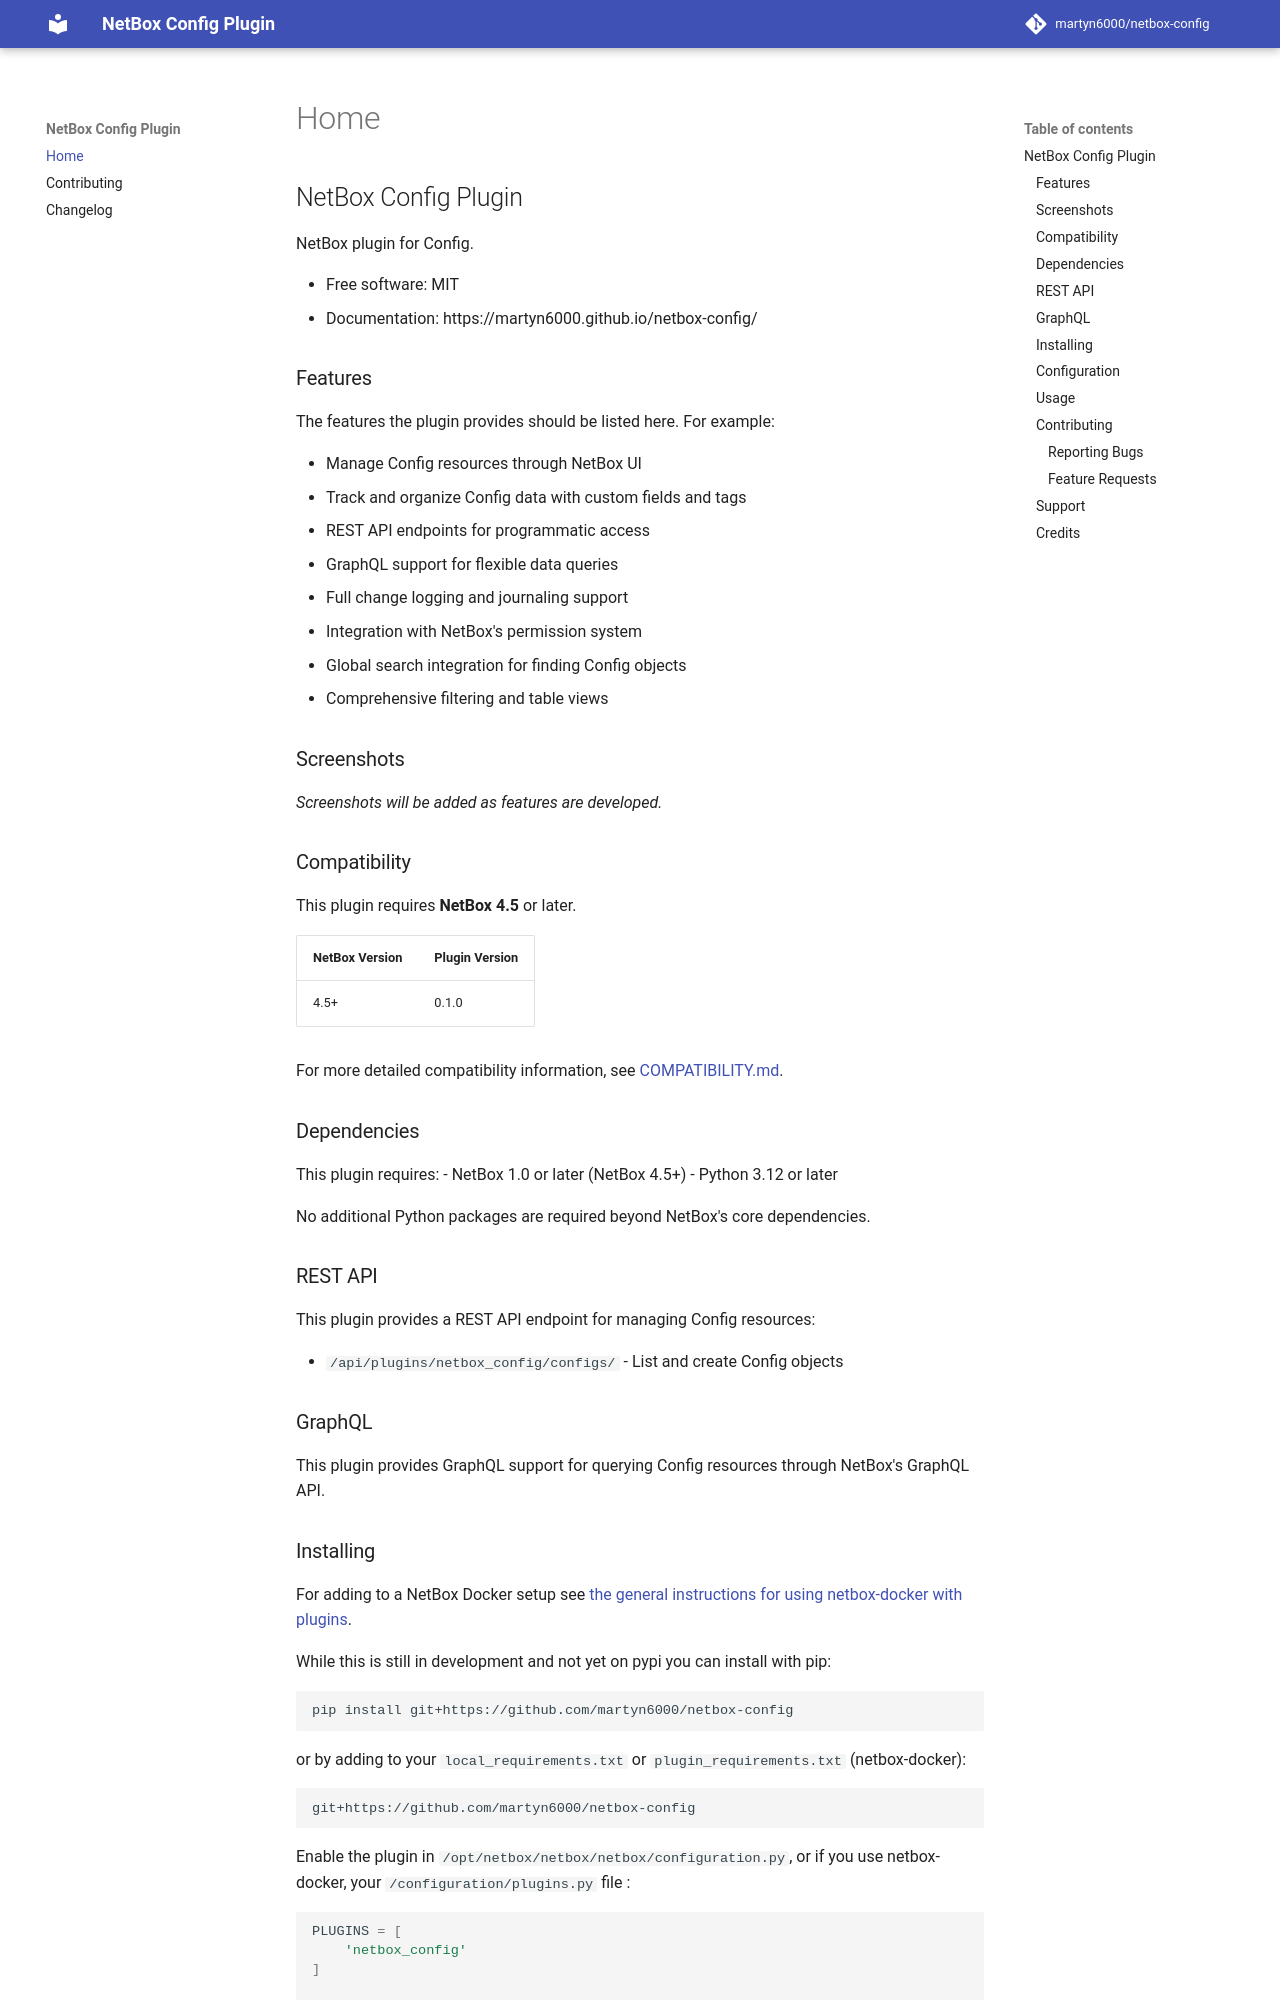

repository: martyn6000/netbox-config · page: index.html · generator: mkdocs

# NetBox Config Plugin

NetBox plugin for Config.


* Free software: MIT
* Documentation: https://martyn6000.github.io/netbox-config/


## Features

The features the plugin provides should be listed here. For example:

- Manage Config resources through NetBox UI
- Track and organize Config data with custom fields and tags
- REST API endpoints for programmatic access
- GraphQL support for flexible data queries
- Full change logging and journaling support
- Integration with NetBox's permission system
- Global search integration for finding Config objects
- Comprehensive filtering and table views

## Screenshots

<!-- Add screenshots or GIFs demonstrating your plugin's functionality here -->
_Screenshots will be added as features are developed._

## Compatibility

This plugin requires **NetBox 4.5** or later.

| NetBox Version | Plugin Version |
|----------------|----------------|
|     4.5+       |      0.1.0     |

For more detailed compatibility information, see [COMPATIBILITY.md](COMPATIBILITY.md).

## Dependencies

This plugin requires:
- NetBox 1.0 or later (NetBox 4.5+)
- Python 3.12 or later

No additional Python packages are required beyond NetBox's core dependencies.

## REST API

This plugin provides a REST API endpoint for managing Config resources:

- `/api/plugins/netbox_config/configs/` - List and create Config objects


## GraphQL

This plugin provides GraphQL support for querying Config resources through NetBox's GraphQL API.


## Installing

For adding to a NetBox Docker setup see
[the general instructions for using netbox-docker with plugins](https://github.com/netbox-community/netbox-docker/wiki/Using-Netbox-Plugins).

While this is still in development and not yet on pypi you can install with pip:

```bash
pip install git+https://github.com/martyn6000/netbox-config
```

or by adding to your `local_requirements.txt` or `plugin_requirements.txt` (netbox-docker):

```bash
git+https://github.com/martyn6000/netbox-config
```

Enable the plugin in `/opt/netbox/netbox/netbox/configuration.py`,
 or if you use netbox-docker, your `/configuration/plugins.py` file :

```python
PLUGINS = [
    'netbox_config'
]

PLUGINS_CONFIG = {
    "netbox_config": {},
}
```
